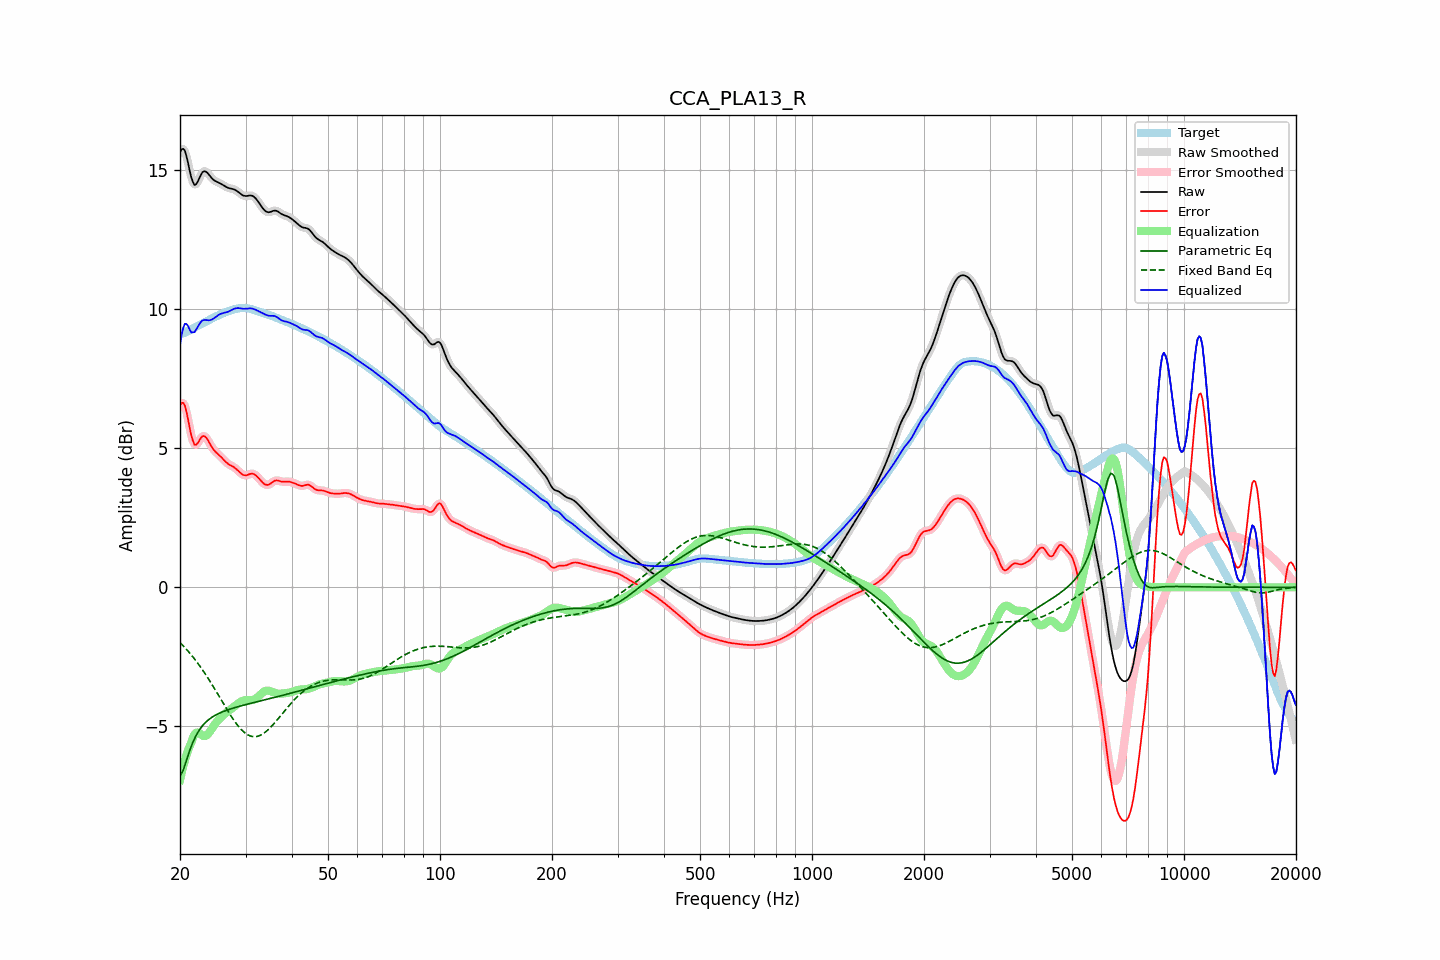

Source data for this figure (header and first rows):
frequency, raw, error, smoothed, error_smoothed, equalization, parametric_eq, fixed_band_eq, equalized_raw, equalized_smoothed, target
20.00, 15.63, 6.53, 15.64, 6.54, -6.92, -6.80, -1.99, 8.71, 8.72, 9.11
20.20, 15.73, 6.62, 15.73, 6.62, -6.67, -6.68, -2.04, 9.06, 9.06, 9.11
20.40, 15.75, 6.63, 15.74, 6.61, -6.44, -6.57, -2.10, 9.32, 9.31, 9.13
20.61, 15.69, 6.54, 15.67, 6.52, -6.22, -6.40, -2.16, 9.47, 9.45, 9.15
20.81, 15.49, 6.31, 15.49, 6.31, -6.03, -6.22, -2.23, 9.46, 9.46, 9.18
21.02, 15.25, 6.04, 15.24, 6.04, -5.86, -6.04, -2.29, 9.39, 9.39, 9.21
21.23, 14.97, 5.73, 14.98, 5.74, -5.71, -5.87, -2.36, 9.26, 9.27, 9.24
21.44, 14.73, 5.46, 14.74, 5.47, -5.58, -5.72, -2.43, 9.15, 9.16, 9.27
21.66, 14.57, 5.27, 14.56, 5.26, -5.41, -5.57, -2.50, 9.16, 9.15, 9.30
21.87, 14.45, 5.12, 14.48, 5.15, -5.29, -5.44, -2.57, 9.16, 9.19, 9.33
22.09, 14.48, 5.12, 14.48, 5.12, -5.23, -5.32, -2.65, 9.25, 9.26, 9.36
22.31, 14.57, 5.18, 14.56, 5.17, -5.22, -5.22, -2.72, 9.35, 9.35, 9.39
22.54, 14.69, 5.27, 14.69, 5.27, -5.24, -5.13, -2.80, 9.45, 9.45, 9.42
22.76, 14.82, 5.36, 14.81, 5.36, -5.29, -5.05, -2.88, 9.53, 9.52, 9.45
22.99, 14.91, 5.43, 14.90, 5.42, -5.33, -4.97, -2.97, 9.59, 9.57, 9.48
23.22, 14.95, 5.43, 14.94, 5.43, -5.35, -4.91, -3.05, 9.60, 9.60, 9.51
23.45, 14.94, 5.39, 14.94, 5.39, -5.34, -4.85, -3.14, 9.60, 9.60, 9.54
23.69, 14.89, 5.32, 14.89, 5.32, -5.30, -4.80, -3.23, 9.60, 9.59, 9.57
23.92, 14.82, 5.22, 14.82, 5.22, -5.23, -4.75, -3.32, 9.59, 9.59, 9.60
24.16, 14.75, 5.12, 14.75, 5.12, -5.15, -4.70, -3.41, 9.60, 9.60, 9.63
24.40, 14.68, 5.02, 14.69, 5.02, -5.06, -4.66, -3.50, 9.62, 9.62, 9.66
24.65, 14.63, 4.94, 14.63, 4.94, -4.97, -4.63, -3.60, 9.66, 9.66, 9.69
24.89, 14.59, 4.88, 14.60, 4.88, -4.89, -4.59, -3.69, 9.70, 9.70, 9.72
25.14, 14.57, 4.82, 14.57, 4.82, -4.82, -4.56, -3.79, 9.75, 9.74, 9.75
25.39, 14.54, 4.77, 14.54, 4.77, -4.76, -4.53, -3.88, 9.79, 9.78, 9.77
25.65, 14.51, 4.71, 14.51, 4.71, -4.70, -4.51, -3.98, 9.82, 9.81, 9.80
25.91, 14.48, 4.65, 14.48, 4.65, -4.64, -4.48, -4.08, 9.84, 9.84, 9.82
26.16, 14.44, 4.59, 14.44, 4.59, -4.59, -4.46, -4.18, 9.85, 9.85, 9.85
26.43, 14.40, 4.53, 14.41, 4.53, -4.54, -4.44, -4.27, 9.87, 9.87, 9.87
26.69, 14.37, 4.48, 14.37, 4.48, -4.49, -4.42, -4.37, 9.88, 9.88, 9.90
26.96, 14.35, 4.43, 14.35, 4.43, -4.45, -4.40, -4.46, 9.90, 9.90, 9.92
27.23, 14.33, 4.40, 14.33, 4.40, -4.40, -4.38, -4.56, 9.93, 9.93, 9.94
27.50, 14.32, 4.36, 14.32, 4.36, -4.36, -4.36, -4.65, 9.96, 9.96, 9.96
27.77, 14.31, 4.33, 14.31, 4.33, -4.32, -4.34, -4.73, 9.99, 9.99, 9.97
28.05, 14.29, 4.30, 14.28, 4.29, -4.27, -4.32, -4.82, 10.01, 10.01, 9.99
28.33, 14.25, 4.25, 14.25, 4.25, -4.23, -4.31, -4.89, 10.02, 10.02, 10.00
28.62, 14.21, 4.20, 14.21, 4.20, -4.18, -4.29, -4.97, 10.03, 10.03, 10.02
28.90, 14.17, 4.14, 14.17, 4.14, -4.14, -4.27, -5.04, 10.03, 10.03, 10.03
29.19, 14.12, 4.09, 14.12, 4.09, -4.10, -4.26, -5.10, 10.02, 10.02, 10.03
29.48, 14.08, 4.04, 14.09, 4.05, -4.08, -4.24, -5.16, 10.01, 10.01, 10.04
29.78, 14.06, 4.03, 14.06, 4.03, -4.06, -4.23, -5.21, 10.01, 10.01, 10.04
30.08, 14.05, 4.02, 14.06, 4.02, -4.05, -4.21, -5.26, 10.00, 10.01, 10.03
30.38, 14.06, 4.04, 14.06, 4.04, -4.05, -4.20, -5.30, 10.01, 10.01, 10.02
30.68, 14.07, 4.06, 14.07, 4.06, -4.05, -4.18, -5.32, 10.02, 10.02, 10.01
30.99, 14.07, 4.08, 14.07, 4.08, -4.06, -4.17, -5.35, 10.02, 10.02, 10.00
31.30, 14.06, 4.08, 14.06, 4.08, -4.05, -4.15, -5.36, 10.01, 10.01, 9.98
31.61, 14.03, 4.07, 14.03, 4.06, -4.04, -4.14, -5.37, 9.99, 9.99, 9.96
31.93, 13.98, 4.03, 13.97, 4.03, -4.01, -4.13, -5.36, 9.97, 9.97, 9.94
32.24, 13.90, 3.98, 13.90, 3.98, -3.96, -4.11, -5.36, 9.94, 9.94, 9.93
32.57, 13.82, 3.92, 13.82, 3.92, -3.91, -4.10, -5.34, 9.92, 9.92, 9.91
32.89, 13.74, 3.85, 13.74, 3.85, -3.85, -4.08, -5.32, 9.89, 9.89, 9.89
33.22, 13.66, 3.79, 13.65, 3.79, -3.80, -4.07, -5.28, 9.86, 9.86, 9.87
33.55, 13.58, 3.73, 13.58, 3.73, -3.75, -4.05, -5.25, 9.83, 9.83, 9.85
33.89, 13.52, 3.69, 13.52, 3.69, -3.72, -4.04, -5.21, 9.80, 9.80, 9.83
34.23, 13.49, 3.68, 13.49, 3.68, -3.71, -4.02, -5.16, 9.78, 9.78, 9.81
34.57, 13.47, 3.68, 13.47, 3.69, -3.71, -4.01, -5.11, 9.76, 9.76, 9.79
34.92, 13.48, 3.71, 13.48, 3.71, -3.73, -4.00, -5.05, 9.75, 9.75, 9.77
35.27, 13.50, 3.75, 13.50, 3.75, -3.75, -3.98, -4.99, 9.75, 9.75, 9.75
35.62, 13.52, 3.80, 13.52, 3.80, -3.77, -3.97, -4.93, 9.75, 9.75, 9.73
35.97, 13.53, 3.83, 13.53, 3.83, -3.79, -3.95, -4.86, 9.74, 9.74, 9.70
... 635 more rows
